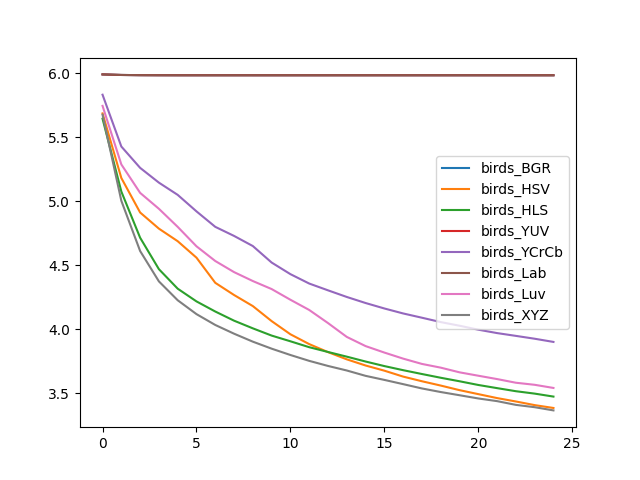

The file beside this chart, header and first rows:
, birds_BGR, birds_HSV, birds_HLS, birds_YUV, birds_YCrCb, birds_Lab, birds_Luv, birds_XYZ
0, 5.989, 5.685, 5.643, 5.989, 5.831, 5.989, 5.744, 5.675
1, 5.985, 5.181, 5.075, 5.985, 5.426, 5.985, 5.287, 5.003
2, 5.983, 4.912, 4.715, 5.983, 5.26, 5.983, 5.065, 4.611
3, 5.983, 4.786, 4.47, 5.983, 5.145, 5.983, 4.941, 4.374
4, 5.982, 4.688, 4.317, 5.982, 5.049, 5.983, 4.8, 4.227
5, 5.982, 4.559, 4.218, 5.982, 4.92, 5.982, 4.648, 4.119
6, 5.982, 4.363, 4.139, 5.982, 4.8, 5.982, 4.533, 4.034
7, 5.982, 4.268, 4.068, 5.982, 4.729, 5.982, 4.447, 3.966
8, 5.982, 4.182, 4.008, 5.982, 4.65, 5.982, 4.377, 3.904
9, 5.982, 4.064, 3.951, 5.982, 4.521, 5.982, 4.314, 3.849
10, 5.982, 3.962, 3.907, 5.982, 4.431, 5.982, 4.231, 3.8
11, 5.982, 3.885, 3.861, 5.982, 4.357, 5.982, 4.151, 3.754
12, 5.982, 3.822, 3.824, 5.982, 4.305, 5.982, 4.049, 3.715
13, 5.982, 3.766, 3.787, 5.982, 4.253, 5.982, 3.941, 3.679
14, 5.982, 3.718, 3.749, 5.982, 4.206, 5.982, 3.87, 3.637
15, 5.982, 3.678, 3.714, 5.982, 4.163, 5.982, 3.819, 3.606
16, 5.982, 3.631, 3.682, 5.982, 4.124, 5.982, 3.772, 3.573
17, 5.982, 3.595, 3.652, 5.982, 4.091, 5.982, 3.73, 3.539
18, 5.982, 3.562, 3.622, 5.982, 4.057, 5.982, 3.701, 3.511
19, 5.982, 3.526, 3.595, 5.982, 4.028, 5.982, 3.665, 3.486
20, 5.982, 3.495, 3.566, 5.982, 3.998, 5.982, 3.638, 3.461
21, 5.982, 3.464, 3.542, 5.982, 3.971, 5.982, 3.612, 3.44
22, 5.982, 3.437, 3.517, 5.982, 3.949, 5.982, 3.584, 3.411
23, 5.982, 3.409, 3.499, 5.982, 3.927, 5.982, 3.568, 3.393
24, 5.982, 3.387, 3.476, 5.982, 3.902, 5.982, 3.543, 3.368
